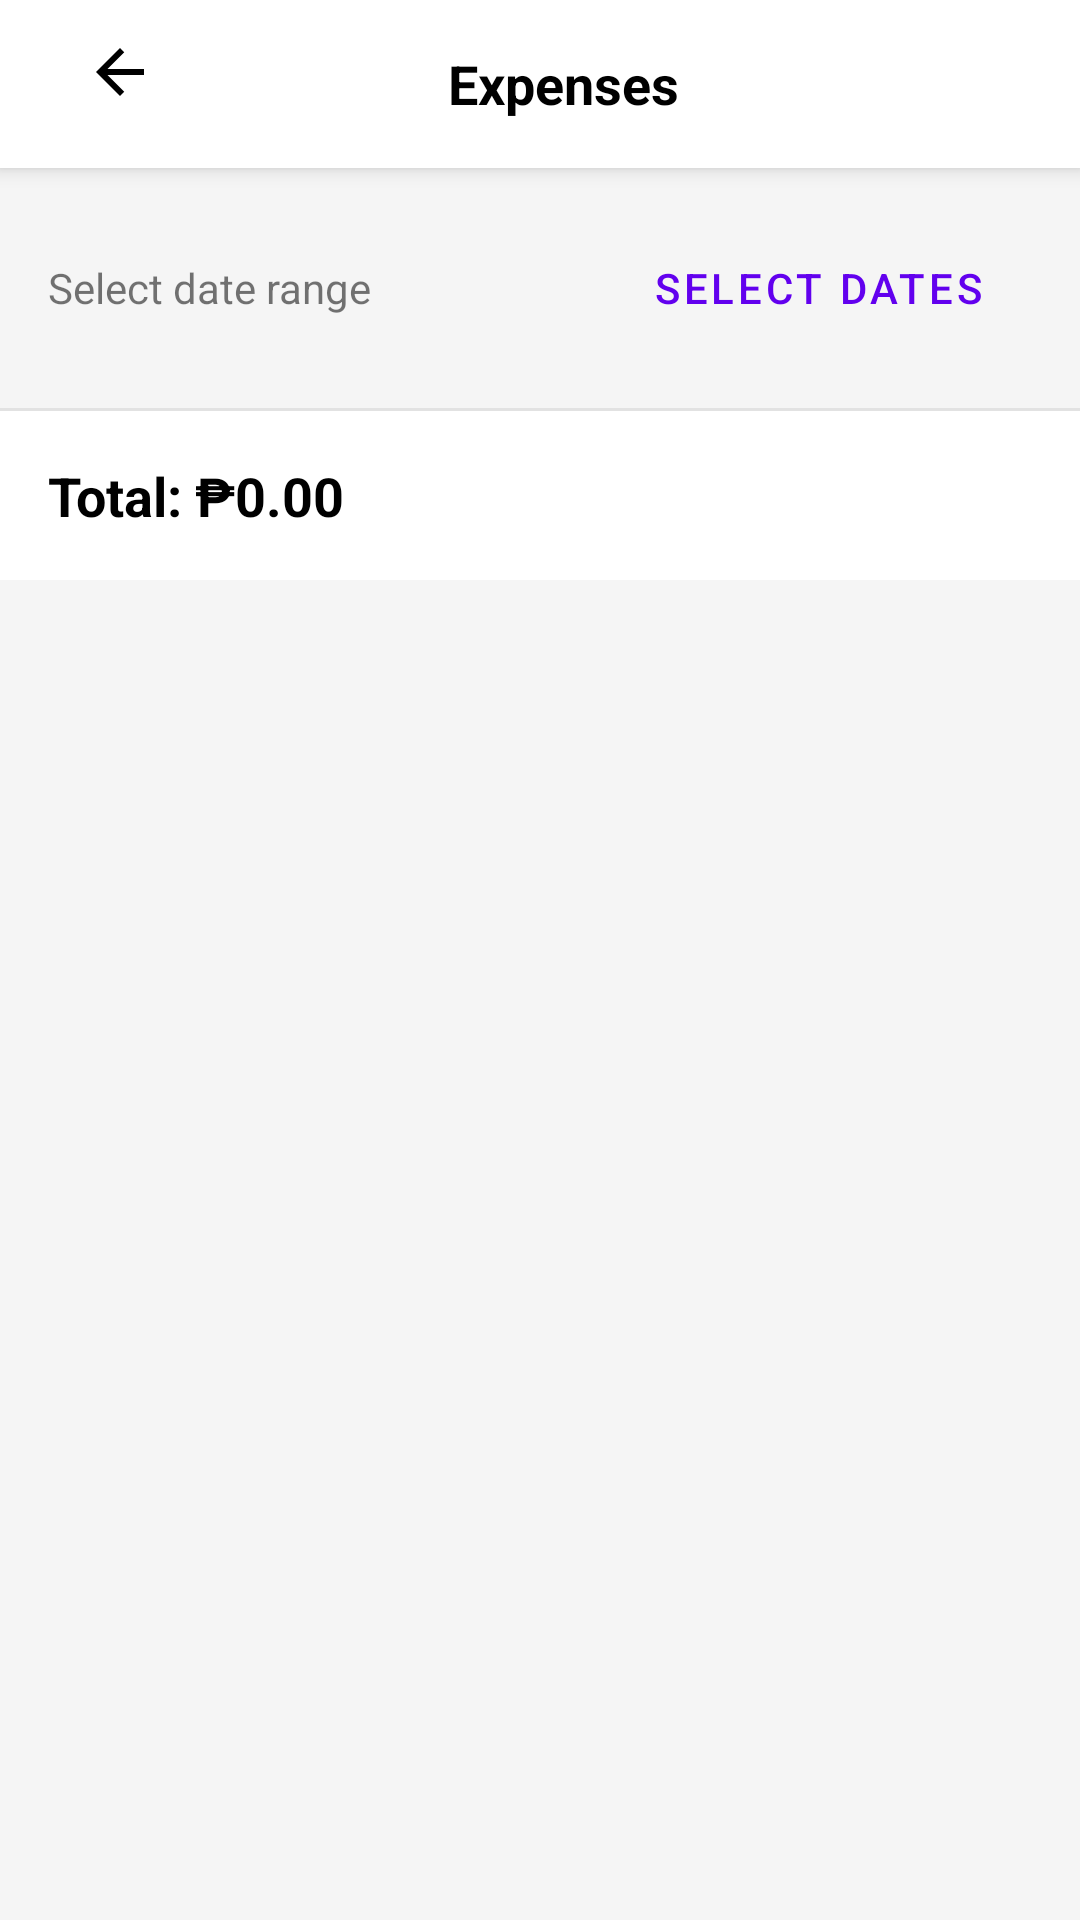

Produce the Android XML layout that renders to this screen, including the resource entries it uses.
<!-- AndroidManifest.xml: application theme Theme.BudgetNyuku -->
<!-- res/layout/activity_expense_list.xml -->
<?xml version="1.0" encoding="utf-8"?>
<LinearLayout xmlns:android="http://schemas.android.com/apk/res/android"
    xmlns:tools="http://schemas.android.com/tools"
    android:id="@+id/main"
    android:layout_width="match_parent"
    android:layout_height="match_parent"
    android:orientation="vertical"
    android:background="#F5F5F5"
    tools:context=".ExpenseListActivity">






        <androidx.appcompat.widget.Toolbar
            android:layout_width="match_parent"
            android:layout_height="?attr/actionBarSize"
            android:background="@android:color/white"
            android:elevation="4dp">

            <RelativeLayout
                android:layout_width="match_parent"
                android:layout_height="match_parent">

                <ImageButton
                    android:id="@+id/btnBack"
                    android:layout_width="48dp"
                    android:layout_height="48dp"
                    android:src="@drawable/ic_arrow_back"
                    android:background="?attr/selectableItemBackgroundBorderless" />

                <TextView
                    android:layout_width="wrap_content"
                    android:layout_height="wrap_content"
                    android:text="Expenses"
                    android:textSize="18sp"
                    android:textStyle="bold"
                    android:layout_centerInParent="true"
                    android:textColor="@android:color/black" />

            </RelativeLayout>
        </androidx.appcompat.widget.Toolbar>

        <LinearLayout
            android:layout_width="match_parent"
            android:layout_height="wrap_content"
            android:orientation="horizontal"
            android:padding="16dp"
            android:gravity="center_vertical">

            <TextView
                android:id="@+id/tvDateRange"
                android:layout_width="0dp"
                android:layout_height="wrap_content"
                android:layout_weight="1"
                android:text="Select date range"
                android:textSize="14sp" />

            <Button
                android:id="@+id/btnFilterDate"
                android:layout_width="wrap_content"
                android:layout_height="wrap_content"
                android:text="Select Dates"
                style="@style/Widget.MaterialComponents.Button.OutlinedButton" />
        </LinearLayout>

        <View
            android:layout_width="match_parent"
            android:layout_height="1dp"
            android:background="@android:drawable/divider_horizontal_bright" />

        <TextView
            android:id="@+id/tvTotalAmount"
            android:layout_width="match_parent"
            android:layout_height="wrap_content"
            android:padding="16dp"
            android:text="Total: ₱0.00"
            android:textSize="18sp"
            android:textStyle="bold"
            android:background="@android:color/white"
            android:textColor="@android:color/black" />

        <androidx.recyclerview.widget.RecyclerView
            android:id="@+id/rvExpenses"
            android:layout_width="match_parent"
            android:layout_height="match_parent"
            android:padding="8dp"
            android:clipToPadding="false" />

        <TextView
            android:id="@+id/tvNoExpenses"
            android:layout_width="match_parent"
            android:layout_height="match_parent"
            android:text="No expenses found for this period"
            android:textSize="16sp"
            android:textColor="@android:color/darker_gray"
            android:gravity="center"
            android:visibility="gone" />

    </LinearLayout>
<!-- resources referenced by this layout -->
<resources>
  <!-- drawable ic_arrow_back (drawable) -->
  <vector xmlns:android="http://schemas.android.com/apk/res/android"
      android:width="24dp"
      android:height="24dp"
      android:viewportWidth="24"
      android:viewportHeight="24">
    <path
        android:fillColor="@android:color/black"
        android:pathData="M20,11H7.83l5.59,-5.59L12,4l-8,8l8,8l1.41,-1.41L7.83,13H20v-2z"/>
  </vector>
  <style name="Theme.BudgetNyuku" parent="Theme.MaterialComponents.DayNight.NoActionBar">
          
          <item name="colorPrimary">@color/purple_500</item>
          <item name="colorPrimaryVariant">@color/purple_700</item>
          <item name="colorOnPrimary">@color/white</item>
          
          <item name="colorSecondary">@color/teal_200</item>
          <item name="colorSecondaryVariant">@color/teal_700</item>
          <item name="colorOnSecondary">@color/black</item>
          
          <item name="android:statusBarColor">?attr/colorPrimaryVariant</item>
          
  
      </style>
  <!-- not gathered from this repository: default colours our renderer supplied (Android Studio template values) -->
  <color name="purple_500">#FF6200EE</color>
  <color name="purple_700">#FF3700B3</color>
  <color name="teal_200">#FF03DAC5</color>
  <color name="teal_700">#FF018786</color>
  <color name="black">#FF000000</color>
  <color name="white">#FFFFFFFF</color>
</resources>
